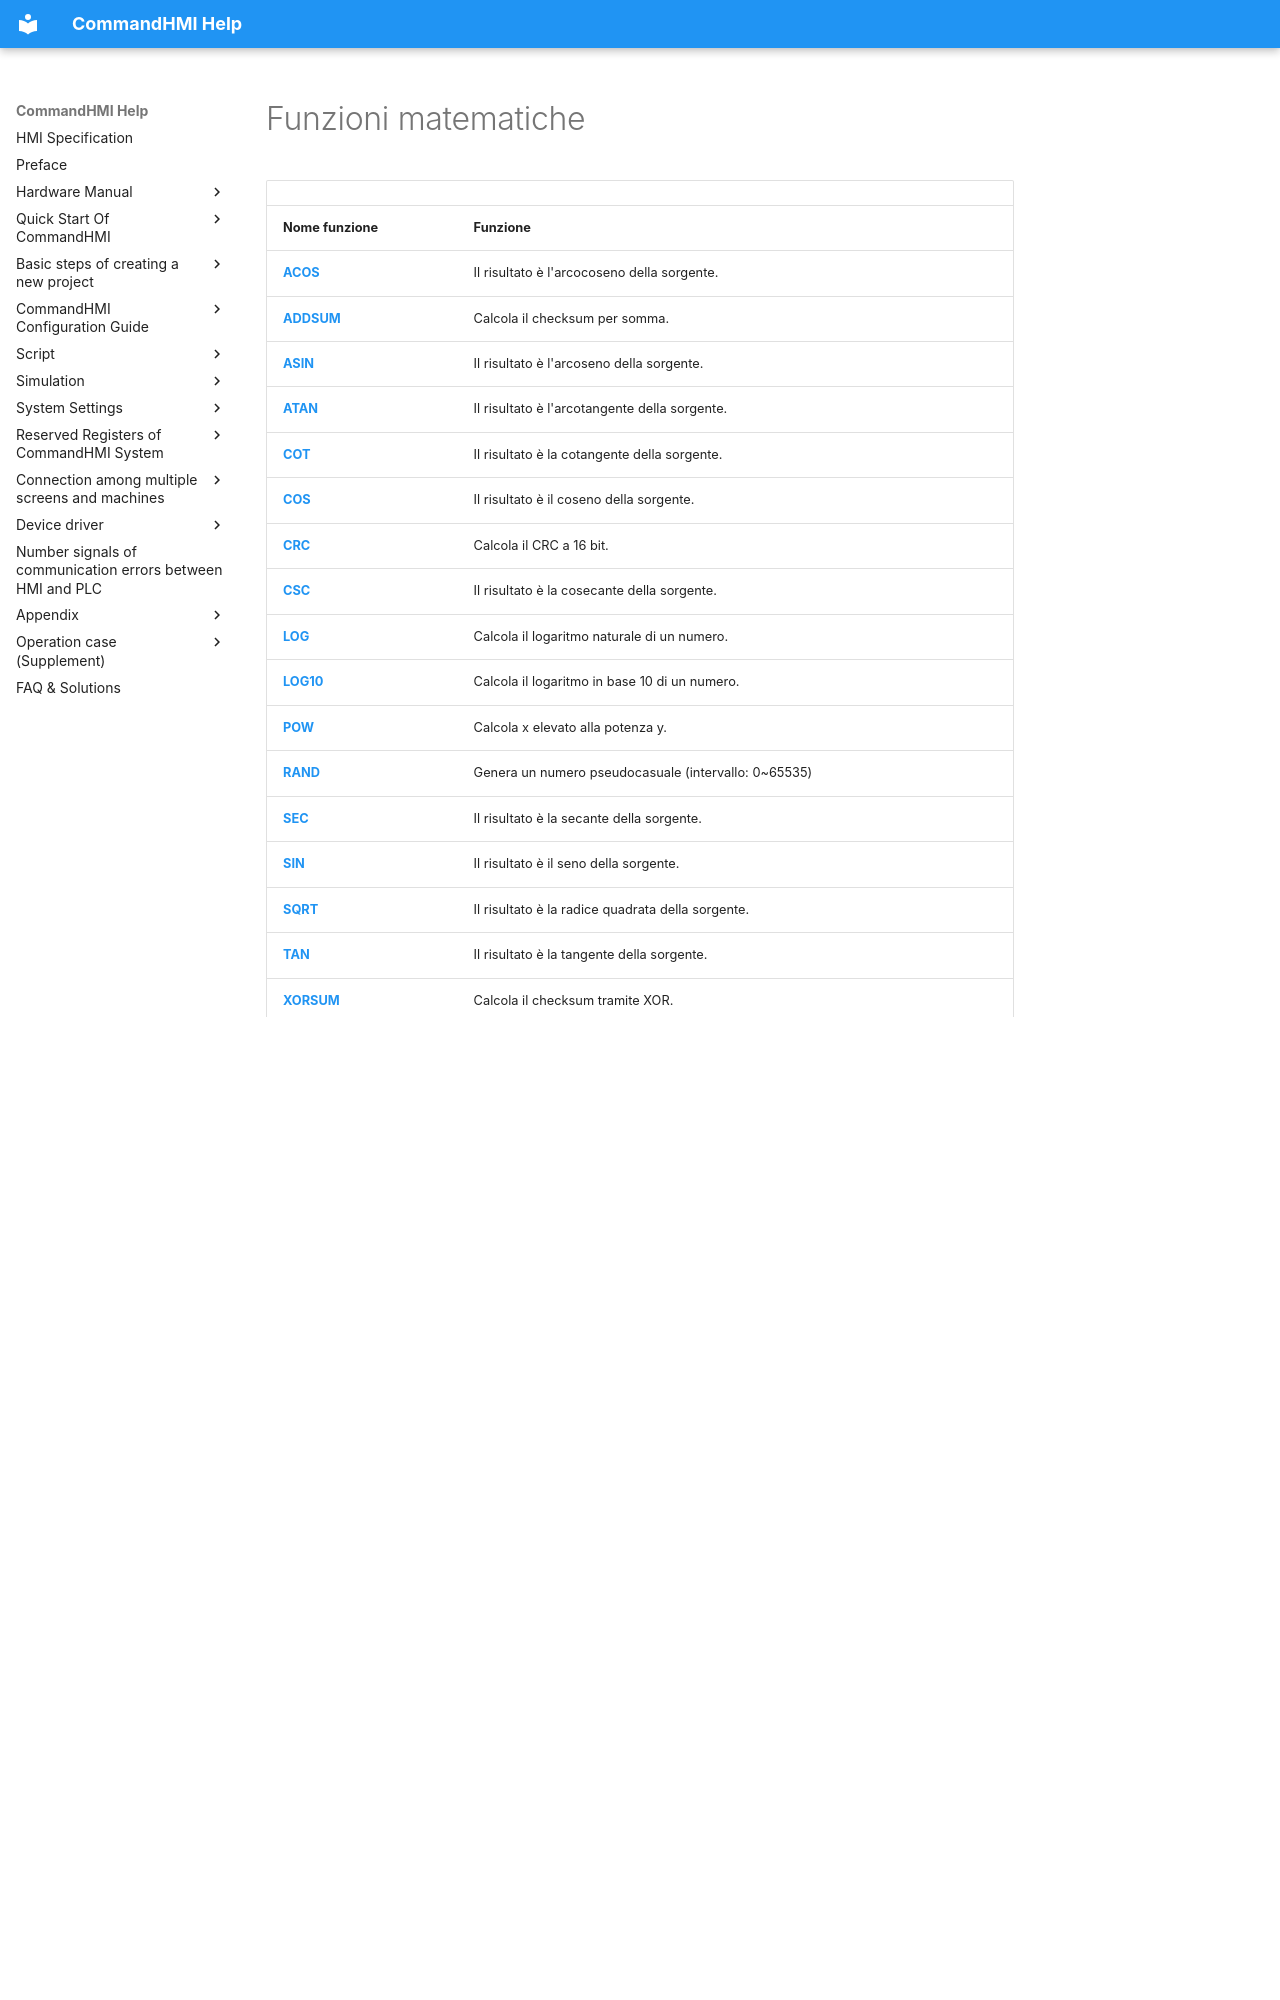

repository: AceAutomation/commandhmi-aide · page: it/macro/mathematical_operation_function.html · generator: mkdocs

# Funzioni matematiche

|                       |                                                      |
|-----------------------|------------------------------------------------------|
| **Nome funzione**     | **Funzione**                                         |
| **[ACOS](#ACOS)**     | Il risultato è l'arcocoseno della sorgente.          |
| **[ADDSUM](#ADDSUM)** | Calcola il checksum per somma.                       |
| **[ASIN](#ASIN)**     | Il risultato è l'arcoseno della sorgente.            |
| **[ATAN](#ATAN)**     | Il risultato è l'arcotangente della sorgente.        |
| **[COT](#COT)**       | Il risultato è la cotangente della sorgente.         |
| **[COS](#COS)**       | Il risultato è il coseno della sorgente.             |
| **[CRC](#CRC)**       | Calcola il CRC a 16 bit.                             |
| **[CSC](#CSC)**       | Il risultato è la cosecante della sorgente.          |
| **[LOG](#LOG)**       | Calcola il logaritmo naturale di un numero.          |
| **[LOG10](#LOG10)**   | Calcola il logaritmo in base 10 di un numero.        |
| **[POW](#POW)**       | Calcola x elevato alla potenza y.                    |
| **[RAND](#RAND)**     | Genera un numero pseudocasuale (intervallo: 0~65535) |
| **[SEC](#SEC)**       | Il risultato è la secante della sorgente.            |
| **[SIN](#SIN)**       | Il risultato è il seno della sorgente.               |
| **[SQRT](#SQRT)**     | Il risultato è la radice quadrata della sorgente.    |
| **[TAN](#TAN)**       | Il risultato è la tangente della sorgente.           |
| **[XORSUM](#XORSUM)** | Calcola il checksum tramite XOR.                     |
